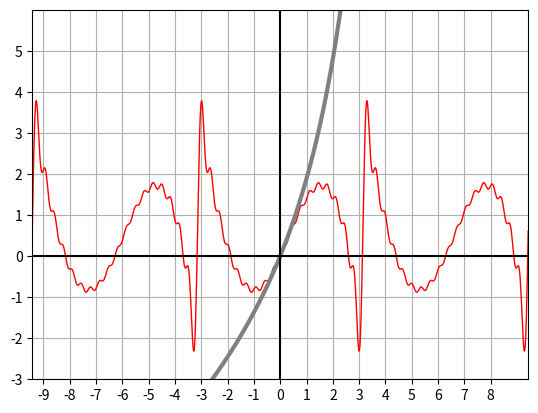

The matplotlib source for this figure:
import matplotlib.pyplot as plt
import numpy as np
from scipy.integrate import quad


N = 20
def my_func(x):
    return  0.5*x+ 3.5 * ((1/np.power(1-(x/6.5), 2))-1)
# 1 - 0.5*x - 3.5 * ((1/np.power(1-(x/6.5), 2))-1)
#3.5 * ((1/np.power(1-(x/6.5),2))-1)

def integrate_a_0_koef(my_func):
    koef_a_0 = quad(my_func, -np.pi, np.pi)
    res = (1/(2*np.pi))*koef_a_0[0]
    return res



def func_cos(i):
    return lambda x:  (0.5*x+ 3.5 * ((1/np.power(1-(x/6.5), 2))-1))*np.cos((i*x))
    # (1 - 0.5 * x - 3.5 * ((1 / np.power(1 - (x / 6.5), 2)) - 1)) * np.cos((i * x))
    # return lambda x: 3.5 * ((1/np.power(1-(x/6.5),2))-1)*np.cos((i*x))

def func_sin(i):
    return lambda x:  (0.5*x+ 3.5 * ((1/np.power(1-(x/6.5), 2))-1))*np.sin((i*x))
    # (1 - 0.5 * x - 3.5 * ((1 / np.power(1 - (x / 6.5), 2)) - 1)) * np.sin((i * x))
    # return lambda x: 3.5 * ((1/np.power(1-(x/6.5),2))-1)*np.sin((i*x))
def koef_an_bn():
    mass_an = []
    mass_bn = []
    for i in range(1, N):
        result1 = quad(func_cos(i), -np.pi, np.pi)
        result_result1 = result1[0]*(1/(2*np.pi))
        mass_an.append(result_result1)
        result2 = quad(func_sin(i), -np.pi, np.pi)
        result_result2 = result2[0]*(1/(2*np.pi))
        mass_bn.append(result_result2)
    return mass_an, mass_bn

an_values = koef_an_bn()[0]
bn_values = koef_an_bn()[1]
x = np.linspace(-3*np.pi, 3*np.pi, 1000)
y = my_func(x)
fig, ax = plt.subplots()

#all garmonics
# y1 = (integrate_a_0_koef(my_func)/2) + an_values[0]*np.cos(x/2)+bn_values[0]*np.sin(x/2)
# ax.plot(x, y1, linewidth=1.0, color='gray')
# for i in range(1, N):
#     if i == N-1:
#         break
#     y1 += an_values[i]*np.cos((i*x)/2)+bn_values[i]*np.sin((i*x)/2)
#     ax.plot(x, y1, linewidth=1.0, color='gray')

#last garmonic
y1 = (integrate_a_0_koef(my_func)/2) + an_values[0]*np.cos(x)+bn_values[0]*np.sin(x)
# y1 = (integrate_a_0_koef(my_func)/2) + an_values[0]*np.cos(x/2)+bn_values[0]*np.sin(x/2)
# ax.plot(x, y1, linewidth=1.0, color='gray')
for i in range(1, N):
    if i == N-1:
        break
    y1 += an_values[i]*np.cos((i*x))+bn_values[i]*np.sin((i*x))
    # y1 += an_values[i] * np.cos((i * x) / 2) + bn_values[i] * np.sin((i * x) / 2)
    if i == N-2:
        ax.plot(x, y1, linewidth=1.0, color='red')





ax.plot(x, y, linewidth=3.0, color='grey')

plt.axvline(x=0, color='black', label='X')
plt.axhline(y=0, color='black', label='Y')

ax.set(xlim=(-3*np.pi, 3*np.pi), xticks=np.arange(-3*3, 3*3),
       ylim=(-3, 6), yticks=np.arange(-3, 6))
plt.grid(True)
plt.show()